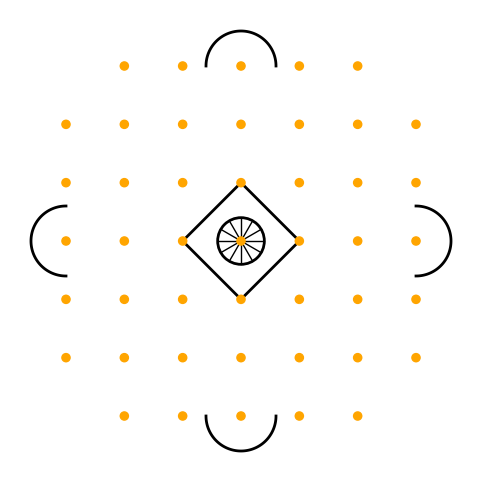

Recreate this plot in Python.
import matplotlib.pyplot as plt
import numpy as np
from matplotlib.path import Path
import matplotlib.patches as patches    

def draw_dots(ax, spacing=1, size=0.05):
    """Draws the dot grid for kolam."""
    coords = []
    for i in range(-3, 4):   # 7x7 grid
        for j in range(-3, 4):
            if abs(i) + abs(j) <= 5:  # diamond-shaped arrangement
                coords.append((i*spacing, j*spacing))
    for (x, y) in coords:
        dot = plt.Circle((x, y), size, color="orange", zorder=3)
        ax.add_patch(dot)
    return coords

def draw_arc(ax, x, y, direction="up", r=0.5):
    """Draws a small arc at dot (x,y)."""
    theta = np.linspace(0, np.pi, 100)
    if direction == "down":
        theta = -theta
    if direction == "left":
        theta = np.linspace(np.pi/2, 3*np.pi/2, 100)
    if direction == "right":
        theta = np.linspace(-np.pi/2, np.pi/2, 100)
    
    X = x + r*np.cos(theta)
    Y = y + r*np.sin(theta)
    ax.plot(X, Y, color="black", linewidth=2, zorder=2)

def draw_kolam():
    fig, ax = plt.subplots(figsize=(6,6))
    ax.set_aspect("equal")
    ax.axis("off")
    fig.patch.set_facecolor("white")
    
    # Step 1: Draw dots
    coords = draw_dots(ax, spacing=1, size=0.07)
    
    # Step 2: Draw arcs around main diamond
    for (x, y) in coords:
        if abs(x) + abs(y) == 3:   # outer arcs
            if x == 0 and y > 0:
                draw_arc(ax, x, y, "up", 0.6)
            elif x == 0 and y < 0:
                draw_arc(ax, x, y, "down", 0.6)
            elif y == 0 and x > 0:
                draw_arc(ax, x, y, "right", 0.6)
            elif y == 0 and x < 0:
                draw_arc(ax, x, y, "left", 0.6)
    
    # Step 3: Central diamond
    diamond = plt.Polygon([[0,1],[1,0],[0,-1],[-1,0]], closed=True,
                          edgecolor="black", facecolor="none", linewidth=2)
    ax.add_patch(diamond)
    
    # Step 4: Central flower (circle + petals)
    circle = plt.Circle((0,0), 0.4, fill=False, color="black", linewidth=2)
    ax.add_patch(circle)
    for k in range(12):
        theta = 2*np.pi*k/12
        x = 0.4*np.cos(theta)
        y = 0.4*np.sin(theta)
        ax.plot([0, x], [0, y], color="black", linewidth=1)
    
    plt.show()

draw_kolam()